Dataset: dataset_oiseaux (GitHub, Yannickthomas0602/Yolo_projet_etude). Classes: balbuzard, cormoran, heron, mouette goeland.

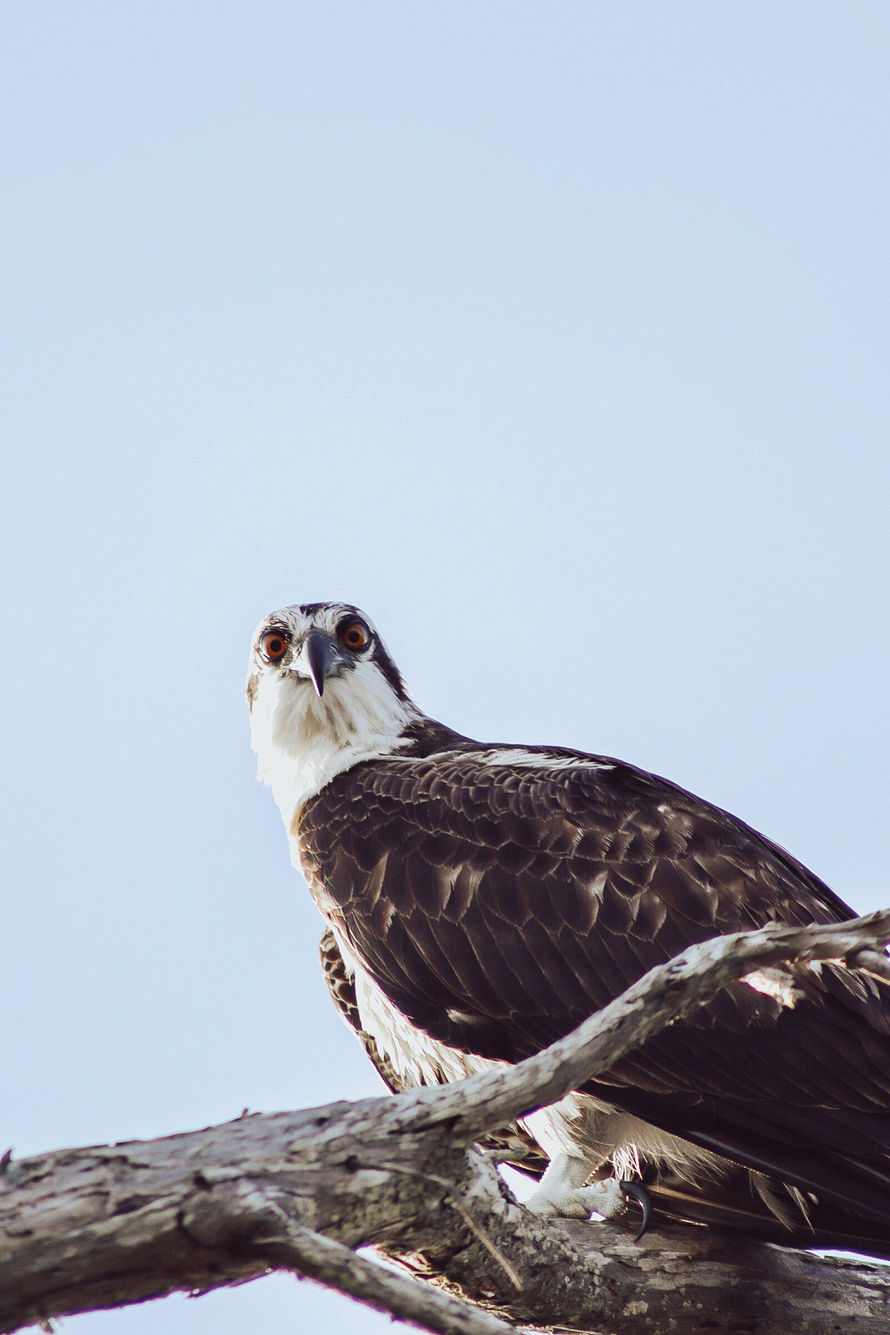
Label: balbuzard

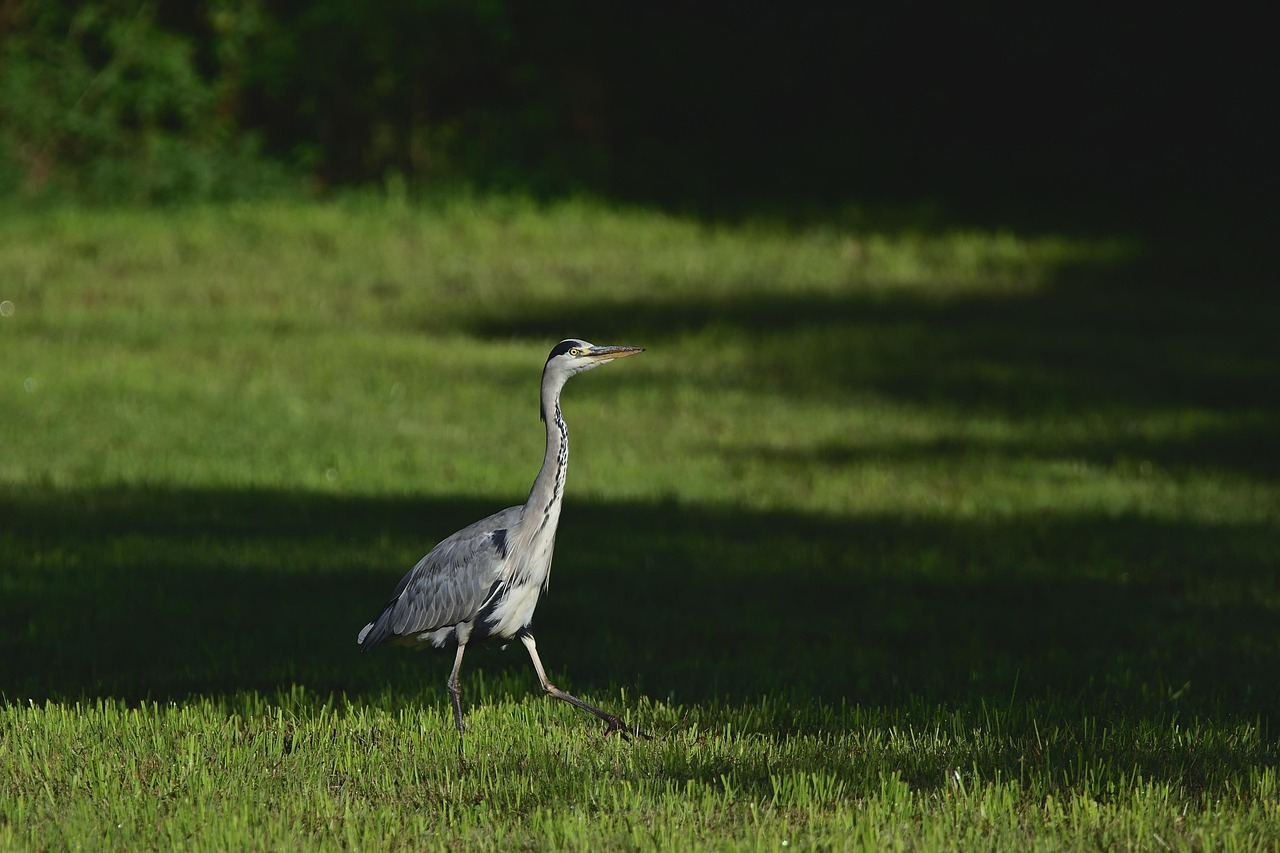
Label: heron

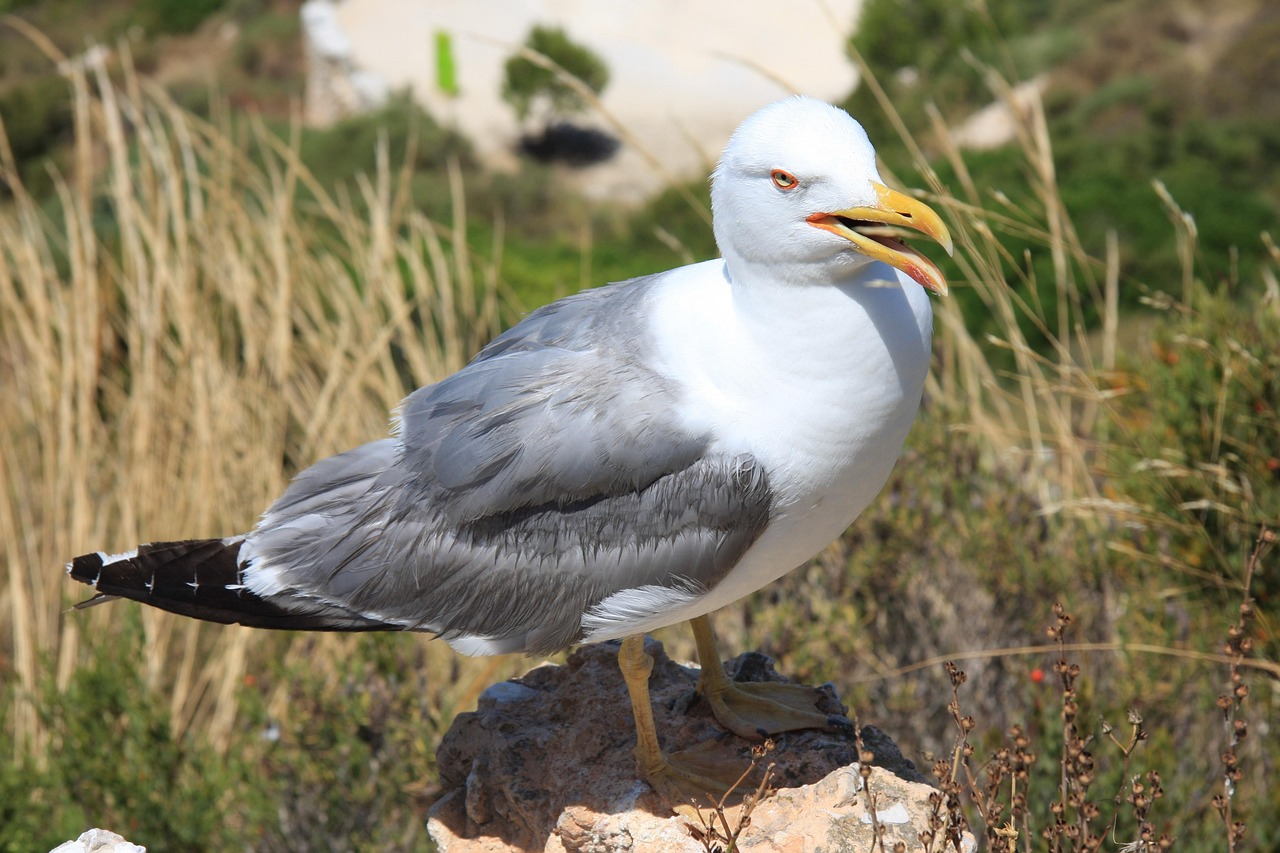
Label: mouette goeland

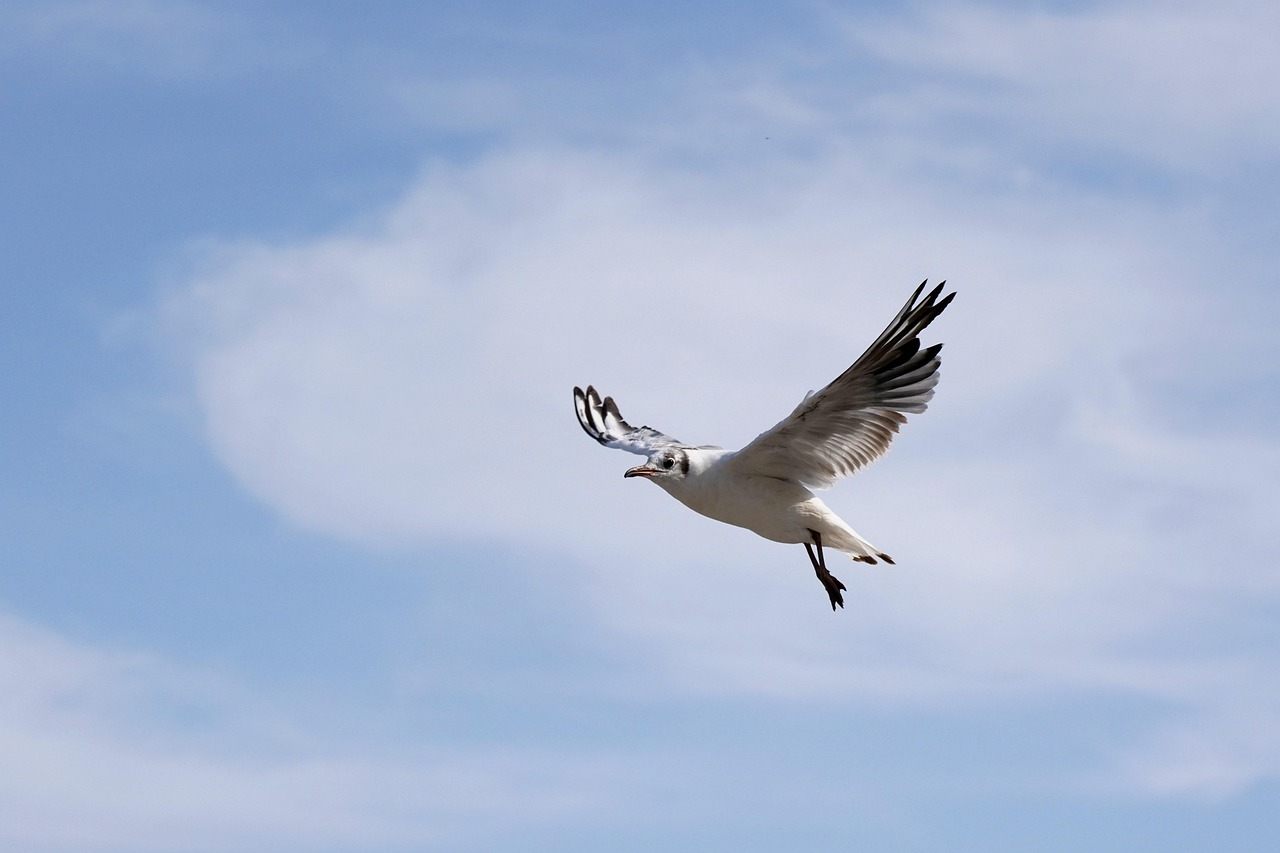
Label: mouette goeland

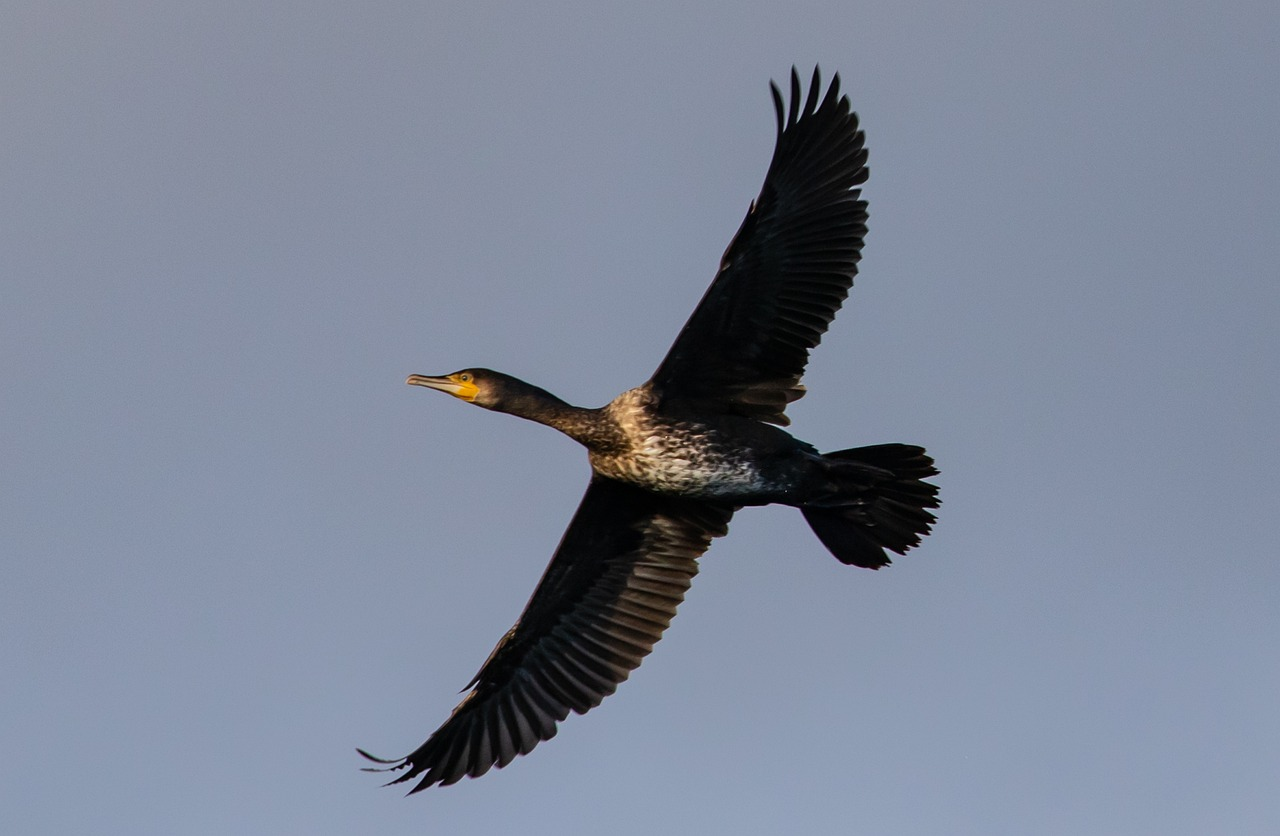
Label: cormoran

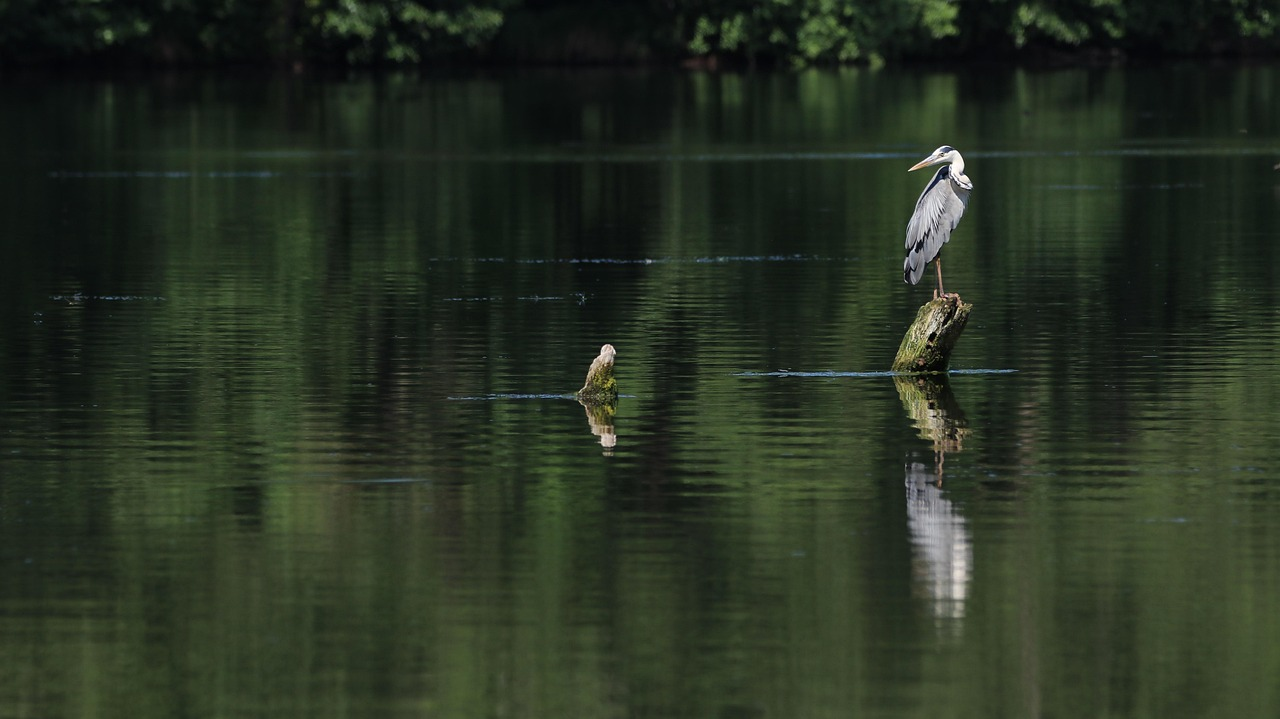
Label: heron
